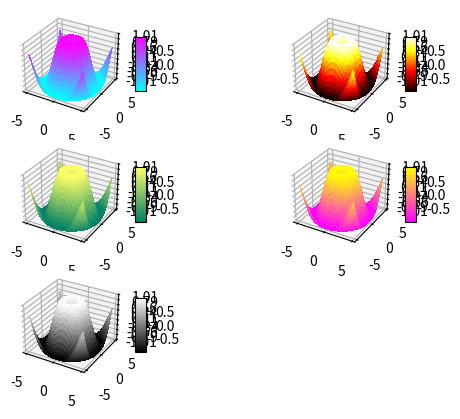

Python code for this plot:
import matplotlib.pyplot as plt
from mpl_toolkits.mplot3d import Axes3D
from matplotlib import cm
from matplotlib.ticker import LinearLocator, FormatStrFormatter
import numpy as np

colormaps=['gray','summer','spring','hot','cool']

fig = plt.figure()
for x in range(321,326,1):
    t=colormaps[int(np.random.randint(0,len(colormaps)))]
    colormaps.remove(t)
    ax = fig.add_subplot( x , projection = '3d' )
    X = np.arange(- 5 , 5 , 0.25 )
    Y = np.arange(- 5 , 5 , 0.25 )
    X, Y = np.meshgrid(X, Y)
    R = np.sqrt(X** 2 + Y** 2 )
    Z = np.sin(R)
    surf = ax.plot_surface(X, Y, Z, cmap =plt.get_cmap(t),
    linewidth = 0 , antialiased = False )
    ax.set_zlim(- 1.01 , 1.01 )
    ax.zaxis.set_major_locator(LinearLocator( 10 ))
    ax.zaxis.set_major_formatter(FormatStrFormatter( '%.02f' ))

    fig.colorbar(surf, shrink = 0.5 , aspect = 5 )
plt.show()